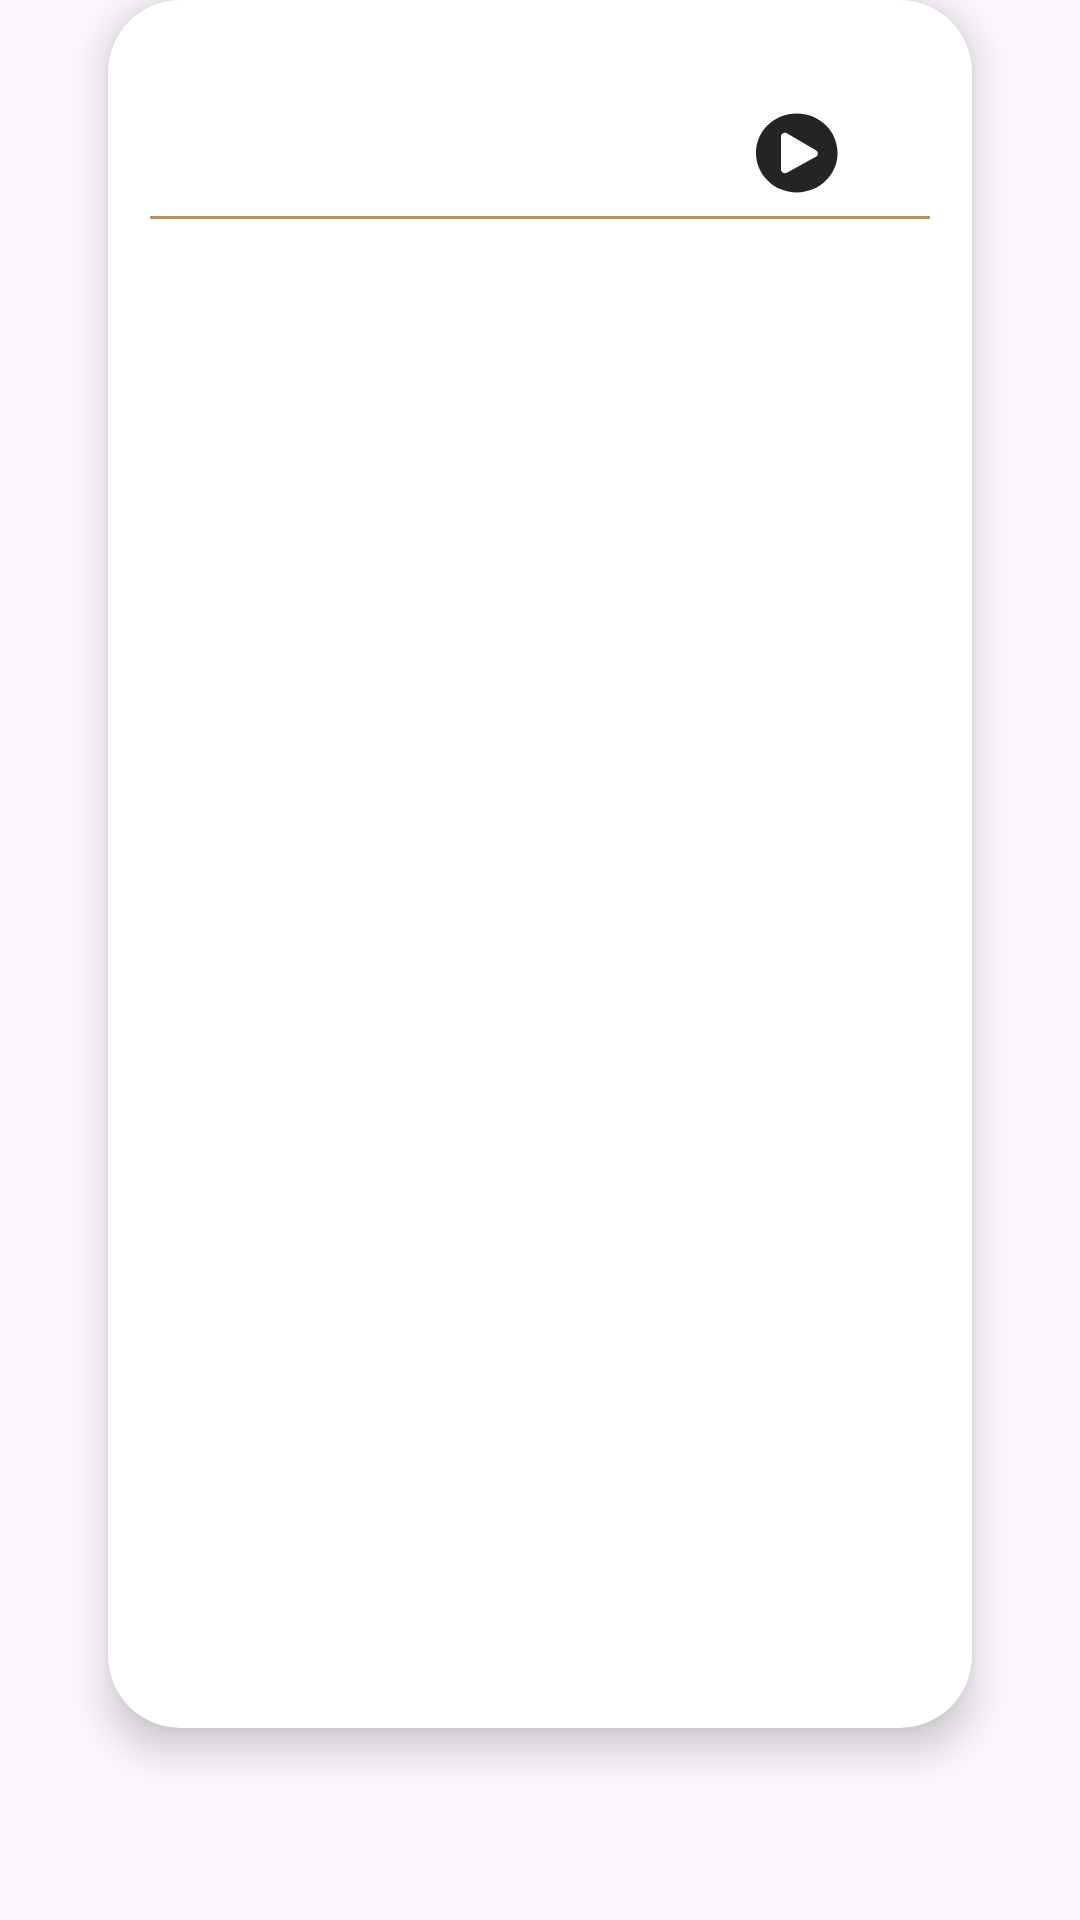

Android layout source for this screen:
<!-- AndroidManifest.xml: application theme Theme.IslamiApp -->
<!-- res/layout/content_chapter_details.xml -->
<?xml version="1.0" encoding="utf-8"?>
<androidx.constraintlayout.widget.ConstraintLayout xmlns:android="http://schemas.android.com/apk/res/android"
    xmlns:app="http://schemas.android.com/apk/res-auto"
    xmlns:tools="http://schemas.android.com/tools"
    android:layout_width="match_parent"
    android:layout_height="match_parent"
    app:layout_behavior="@string/appbar_scrolling_view_behavior"
    tools:background="@drawable/main_bg">

    <androidx.cardview.widget.CardView
        android:layout_width="0dp"
        android:layout_height="0dp"
        app:cardCornerRadius="24dp"
        app:cardElevation="8dp"
        app:contentPadding="8dp"
        app:layout_constraintEnd_toEndOf="parent"
        app:layout_constraintHeight_percent=".9"
        app:layout_constraintStart_toStartOf="parent"
        app:layout_constraintTop_toTopOf="parent"
        app:layout_constraintWidth_percent=".8">

        <TextView
            android:id="@+id/tv_chapter_title"
            android:layout_width="wrap_content"
            android:layout_height="wrap_content"
            android:layout_gravity="top|center"
            android:layout_marginTop="24dp"
            android:textColor="@color/black"
            android:textSize="24sp"
            tools:text="سورة الفاتحه" />

        <com.google.android.material.button.MaterialButton
            android:layout_width="wrap_content"
            android:layout_height="wrap_content"
            android:layout_gravity="top|end"
            android:layout_marginTop="19dp"
            app:backgroundTint="@android:color/transparent"
            app:icon="@drawable/ic_chapter_play"
            app:iconSize="28dp"
            app:iconTint="@color/black" />

        <View
            android:id="@+id/separator"
            android:layout_width="260dp"
            android:layout_height="1dp"
            android:layout_gravity="center|top"
            android:layout_marginTop="64dp"
            android:background="@color/goldColor" />

        <androidx.recyclerview.widget.RecyclerView
            android:id="@+id/rv_verses"
            android:layout_width="wrap_content"
            android:layout_height="wrap_content"
            android:layout_gravity="center|top"
            android:layout_marginTop="80dp"
            app:layoutManager="androidx.recyclerview.widget.LinearLayoutManager"
            tools:listitem="@layout/item_verse" />

    </androidx.cardview.widget.CardView>


</androidx.constraintlayout.widget.ConstraintLayout>
<!-- res/layout/item_verse.xml (included above) -->
<?xml version="1.0" encoding="utf-8"?>
<androidx.constraintlayout.widget.ConstraintLayout xmlns:android="http://schemas.android.com/apk/res/android"
    xmlns:app="http://schemas.android.com/apk/res-auto"
    xmlns:tools="http://schemas.android.com/tools"
    android:layout_width="match_parent"
    android:layout_height="wrap_content">

    <TextView
        android:id="@+id/tv_content"
        android:layout_width="match_parent"
        android:layout_height="wrap_content"
        android:gravity="center"
        android:textColor="@color/black"
        android:textSize="20sp"
        app:layout_constraintTop_toTopOf="parent"
        tools:text="بِسْمِ اللَّهِ الرَّحْمَنِ الرَّحِيمِ" />

</androidx.constraintlayout.widget.ConstraintLayout>
<!-- resources referenced by this layout -->
<resources>
  <color name="black">#242424</color>
  <color name="goldColor">#B7935F</color>
  <!-- drawable ic_chapter_play (drawable) -->
  <vector xmlns:android="http://schemas.android.com/apk/res/android"
      android:width="28dp"
      android:height="29dp"
      android:viewportWidth="28"
      android:viewportHeight="29">
      <path
          android:fillColor="#242424"
          android:pathData="M13.599,0.901C6.087,0.901 0,6.988 0,14.5C0,22.012 6.087,28.099 13.599,28.099C21.111,28.099 27.198,22.012 27.198,14.5C27.198,6.988 21.111,0.901 13.599,0.901ZM19.944,15.816L10.293,21.354C9.426,21.837 8.335,21.217 8.335,20.203V8.797C8.335,7.788 9.421,7.163 10.293,7.646L19.944,13.513C20.843,14.017 20.843,15.317 19.944,15.816Z" />
  </vector>
  <style name="Theme.IslamiApp" parent="Base.Theme.IslamiApp" />
  <style name="Base.Theme.IslamiApp" parent="Theme.Material3.DayNight.NoActionBar">
          
          <item name="colorPrimary">@color/goldColor</item>
          <item name="colorPrimaryVariant">@color/goldVariantColor</item>
          <item name="android:statusBarColor">@color/goldVariantColor</item>
          <item name="fontFamily">@font/elmessiri_font</item>
      </style>
  <color name="goldVariantColor">#9D7E51</color>
</resources>
